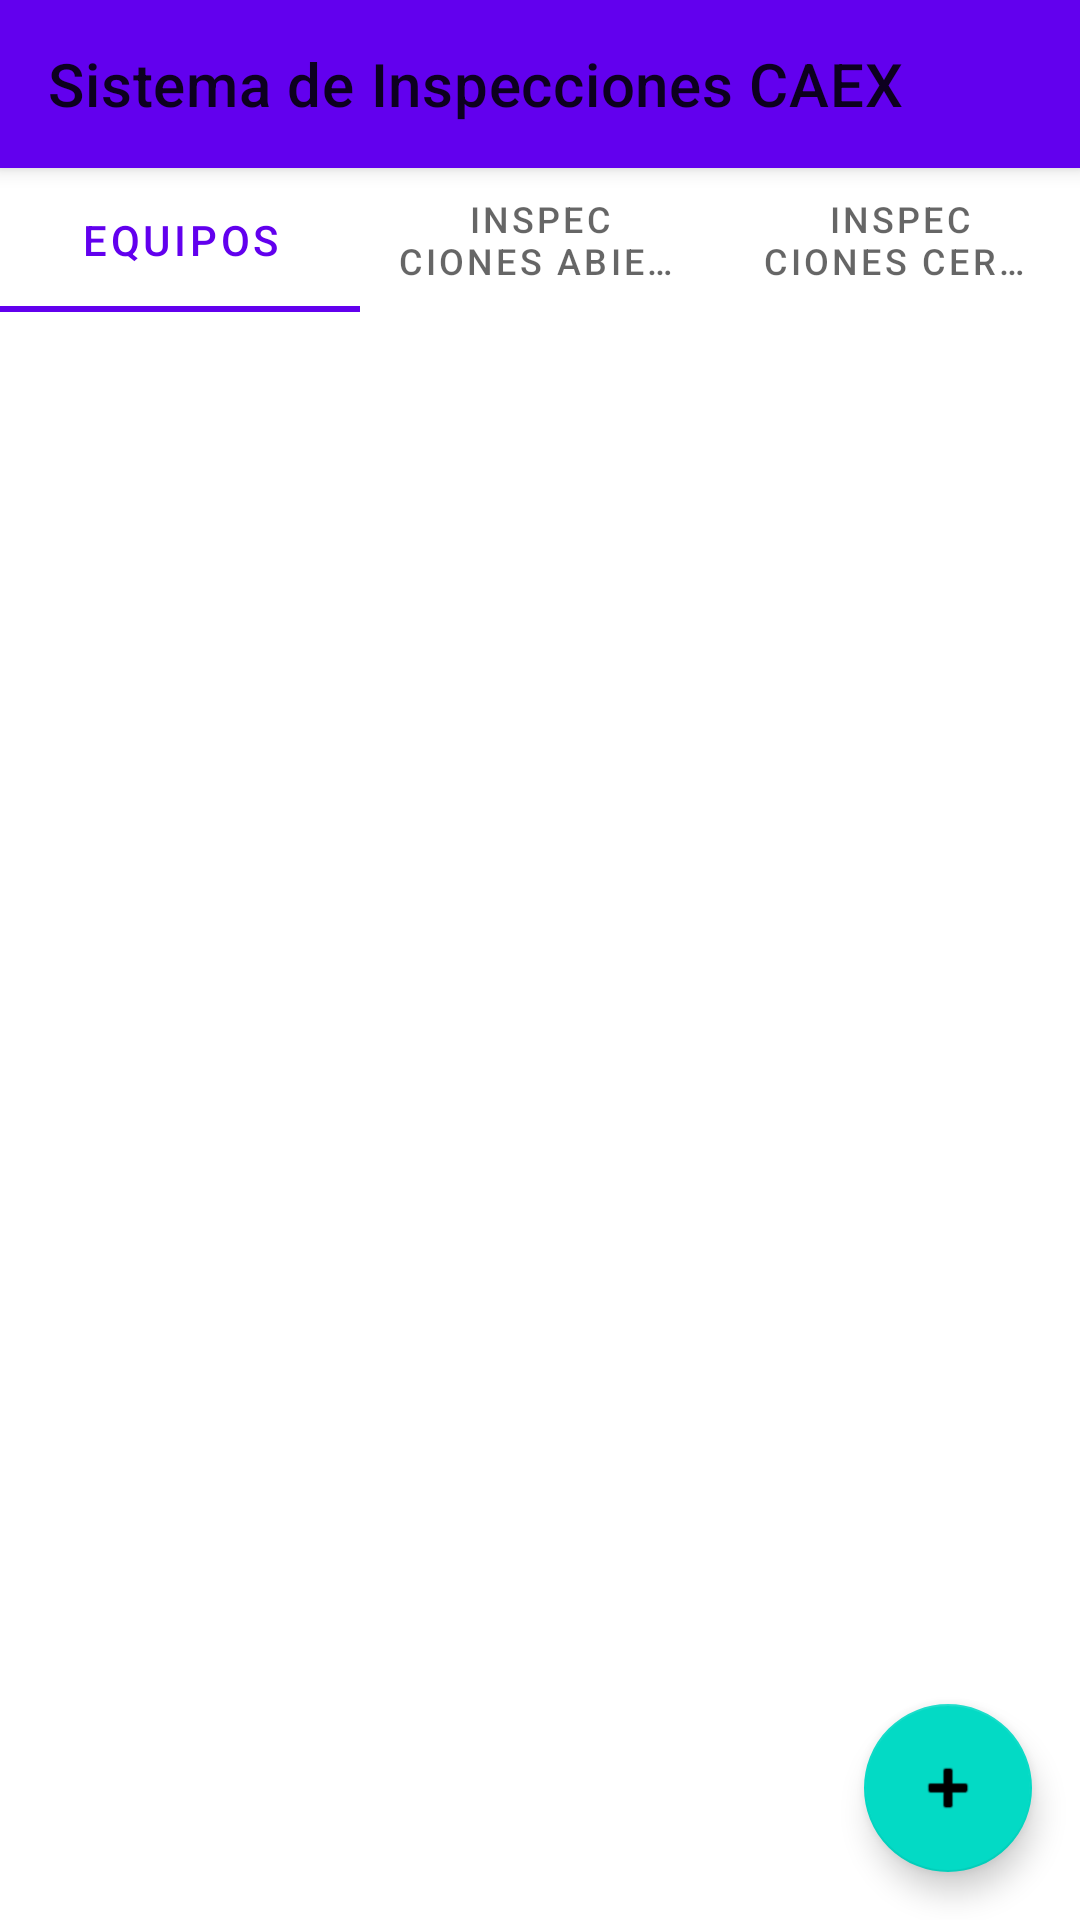

Reconstruct the res/layout file that produces this screen, plus the resources it refers to.
<!-- AndroidManifest.xml: application theme Theme.RoomKspDemo -->
<!-- res/layout/activity_main.xml -->
<?xml version="1.0" encoding="utf-8"?>
<androidx.constraintlayout.widget.ConstraintLayout xmlns:android="http://schemas.android.com/apk/res/android"
    xmlns:app="http://schemas.android.com/apk/res-auto"
    xmlns:tools="http://schemas.android.com/tools"
    android:layout_width="match_parent"
    android:layout_height="match_parent"
    tools:context=".MainActivity">

    <androidx.appcompat.widget.Toolbar
        android:id="@+id/toolbar"
        android:layout_width="0dp"
        android:layout_height="?attr/actionBarSize"
        android:background="?attr/colorPrimary"
        android:elevation="4dp"
        android:theme="@style/ThemeOverlay.AppCompat.ActionBar"
        app:layout_constraintEnd_toEndOf="parent"
        app:layout_constraintStart_toStartOf="parent"
        app:layout_constraintTop_toTopOf="parent"
        app:popupTheme="@style/ThemeOverlay.AppCompat.Light"
        app:title="Sistema de Inspecciones CAEX" />

    <com.google.android.material.tabs.TabLayout
        android:id="@+id/tabLayout"
        android:layout_width="0dp"
        android:layout_height="wrap_content"
        app:layout_constraintEnd_toEndOf="parent"
        app:layout_constraintStart_toStartOf="parent"
        app:layout_constraintTop_toBottomOf="@+id/toolbar">

        <com.google.android.material.tabs.TabItem
            android:layout_width="wrap_content"
            android:layout_height="wrap_content"
            android:text="Equipos" />

        <com.google.android.material.tabs.TabItem
            android:layout_width="wrap_content"
            android:layout_height="wrap_content"
            android:text="Inspecciones Abiertas" />

        <com.google.android.material.tabs.TabItem
            android:layout_width="wrap_content"
            android:layout_height="wrap_content"
            android:text="Inspecciones Cerradas" />

    </com.google.android.material.tabs.TabLayout>

    <androidx.viewpager2.widget.ViewPager2
        android:id="@+id/viewPager"
        android:layout_width="0dp"
        android:layout_height="0dp"
        app:layout_constraintBottom_toBottomOf="parent"
        app:layout_constraintEnd_toEndOf="parent"
        app:layout_constraintStart_toStartOf="parent"
        app:layout_constraintTop_toBottomOf="@+id/tabLayout" />

    <com.google.android.material.floatingactionbutton.FloatingActionButton
        android:id="@+id/addFab"
        android:layout_width="wrap_content"
        android:layout_height="wrap_content"
        android:layout_margin="16dp"
        android:contentDescription="Agregar nueva inspección"
        android:src="@android:drawable/ic_input_add"
        app:layout_constraintBottom_toBottomOf="parent"
        app:layout_constraintEnd_toEndOf="parent" />

</androidx.constraintlayout.widget.ConstraintLayout>
<!-- resources referenced by this layout -->
<resources>
  <style name="Theme.RoomKspDemo" parent="Theme.MaterialComponents.DayNight.NoActionBar">
          
          <item name="colorPrimary">@color/purple_500</item>
          <item name="colorPrimaryVariant">@color/purple_700</item>
          <item name="colorOnPrimary">@color/white</item>
          
          <item name="colorSecondary">@color/teal_200</item>
          <item name="colorSecondaryVariant">@color/teal_700</item>
          <item name="colorOnSecondary">@color/black</item>
          
          <item name="android:statusBarColor">?attr/colorPrimaryVariant</item>
          
      </style>
  <color name="purple_500">#FF6200EE</color>
  <color name="purple_700">#FF3700B3</color>
  <color name="white">#FFFFFFFF</color>
  <color name="teal_200">#FF03DAC5</color>
  <color name="teal_700">#FF018786</color>
  <color name="black">#FF000000</color>
</resources>
